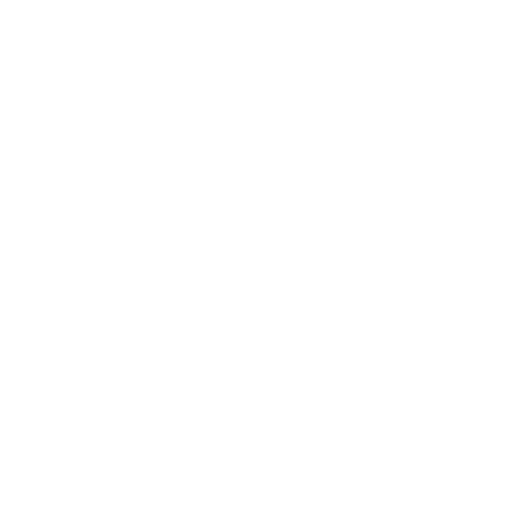
t = 0.00 s
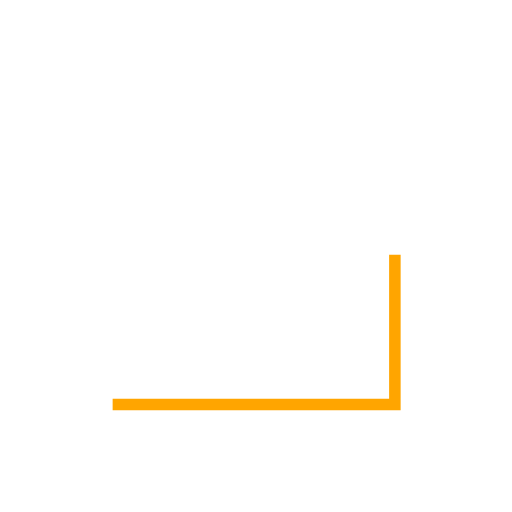
t = 0.80 s
t = 1.63 s: frame unchanged from t = 0.80 s, image omitted
t = 2.45 s: frame unchanged from t = 0.80 s, image omitted
t = 3.28 s: frame unchanged from t = 0.80 s, image omitted
t = 4.10 s: frame unchanged from t = 0.80 s, image omitted

The animated SVG that drew these frames (rendered in a browser with its animation timeline set to each time). Animation: 1 CSS @keyframes rule; one cycle of 5.00 s, repeats indefinitely.

<svg xmlns="http://www.w3.org/2000/svg" width="400" height="400" viewBox="0 0 400 400" role="img" aria-label="Schlank: eine Ecke des Rahmens genügt"><style>.s{fill:none;stroke-width:9;stroke-dasharray:1;stroke-dashoffset:1;animation:draw 5s cubic-bezier(.6,0,.2,1) infinite both}.o{stroke:#FFA500}@keyframes draw{0%,2%{stroke-dashoffset:1}16%,82%{stroke-dashoffset:0}96%,100%{stroke-dashoffset:-1}}@media (prefers-reduced-motion:reduce){.s{animation:none;stroke-dashoffset:0}}</style><path class="s o" pathLength="1" d="M308.5 199V316H88"/></svg>
